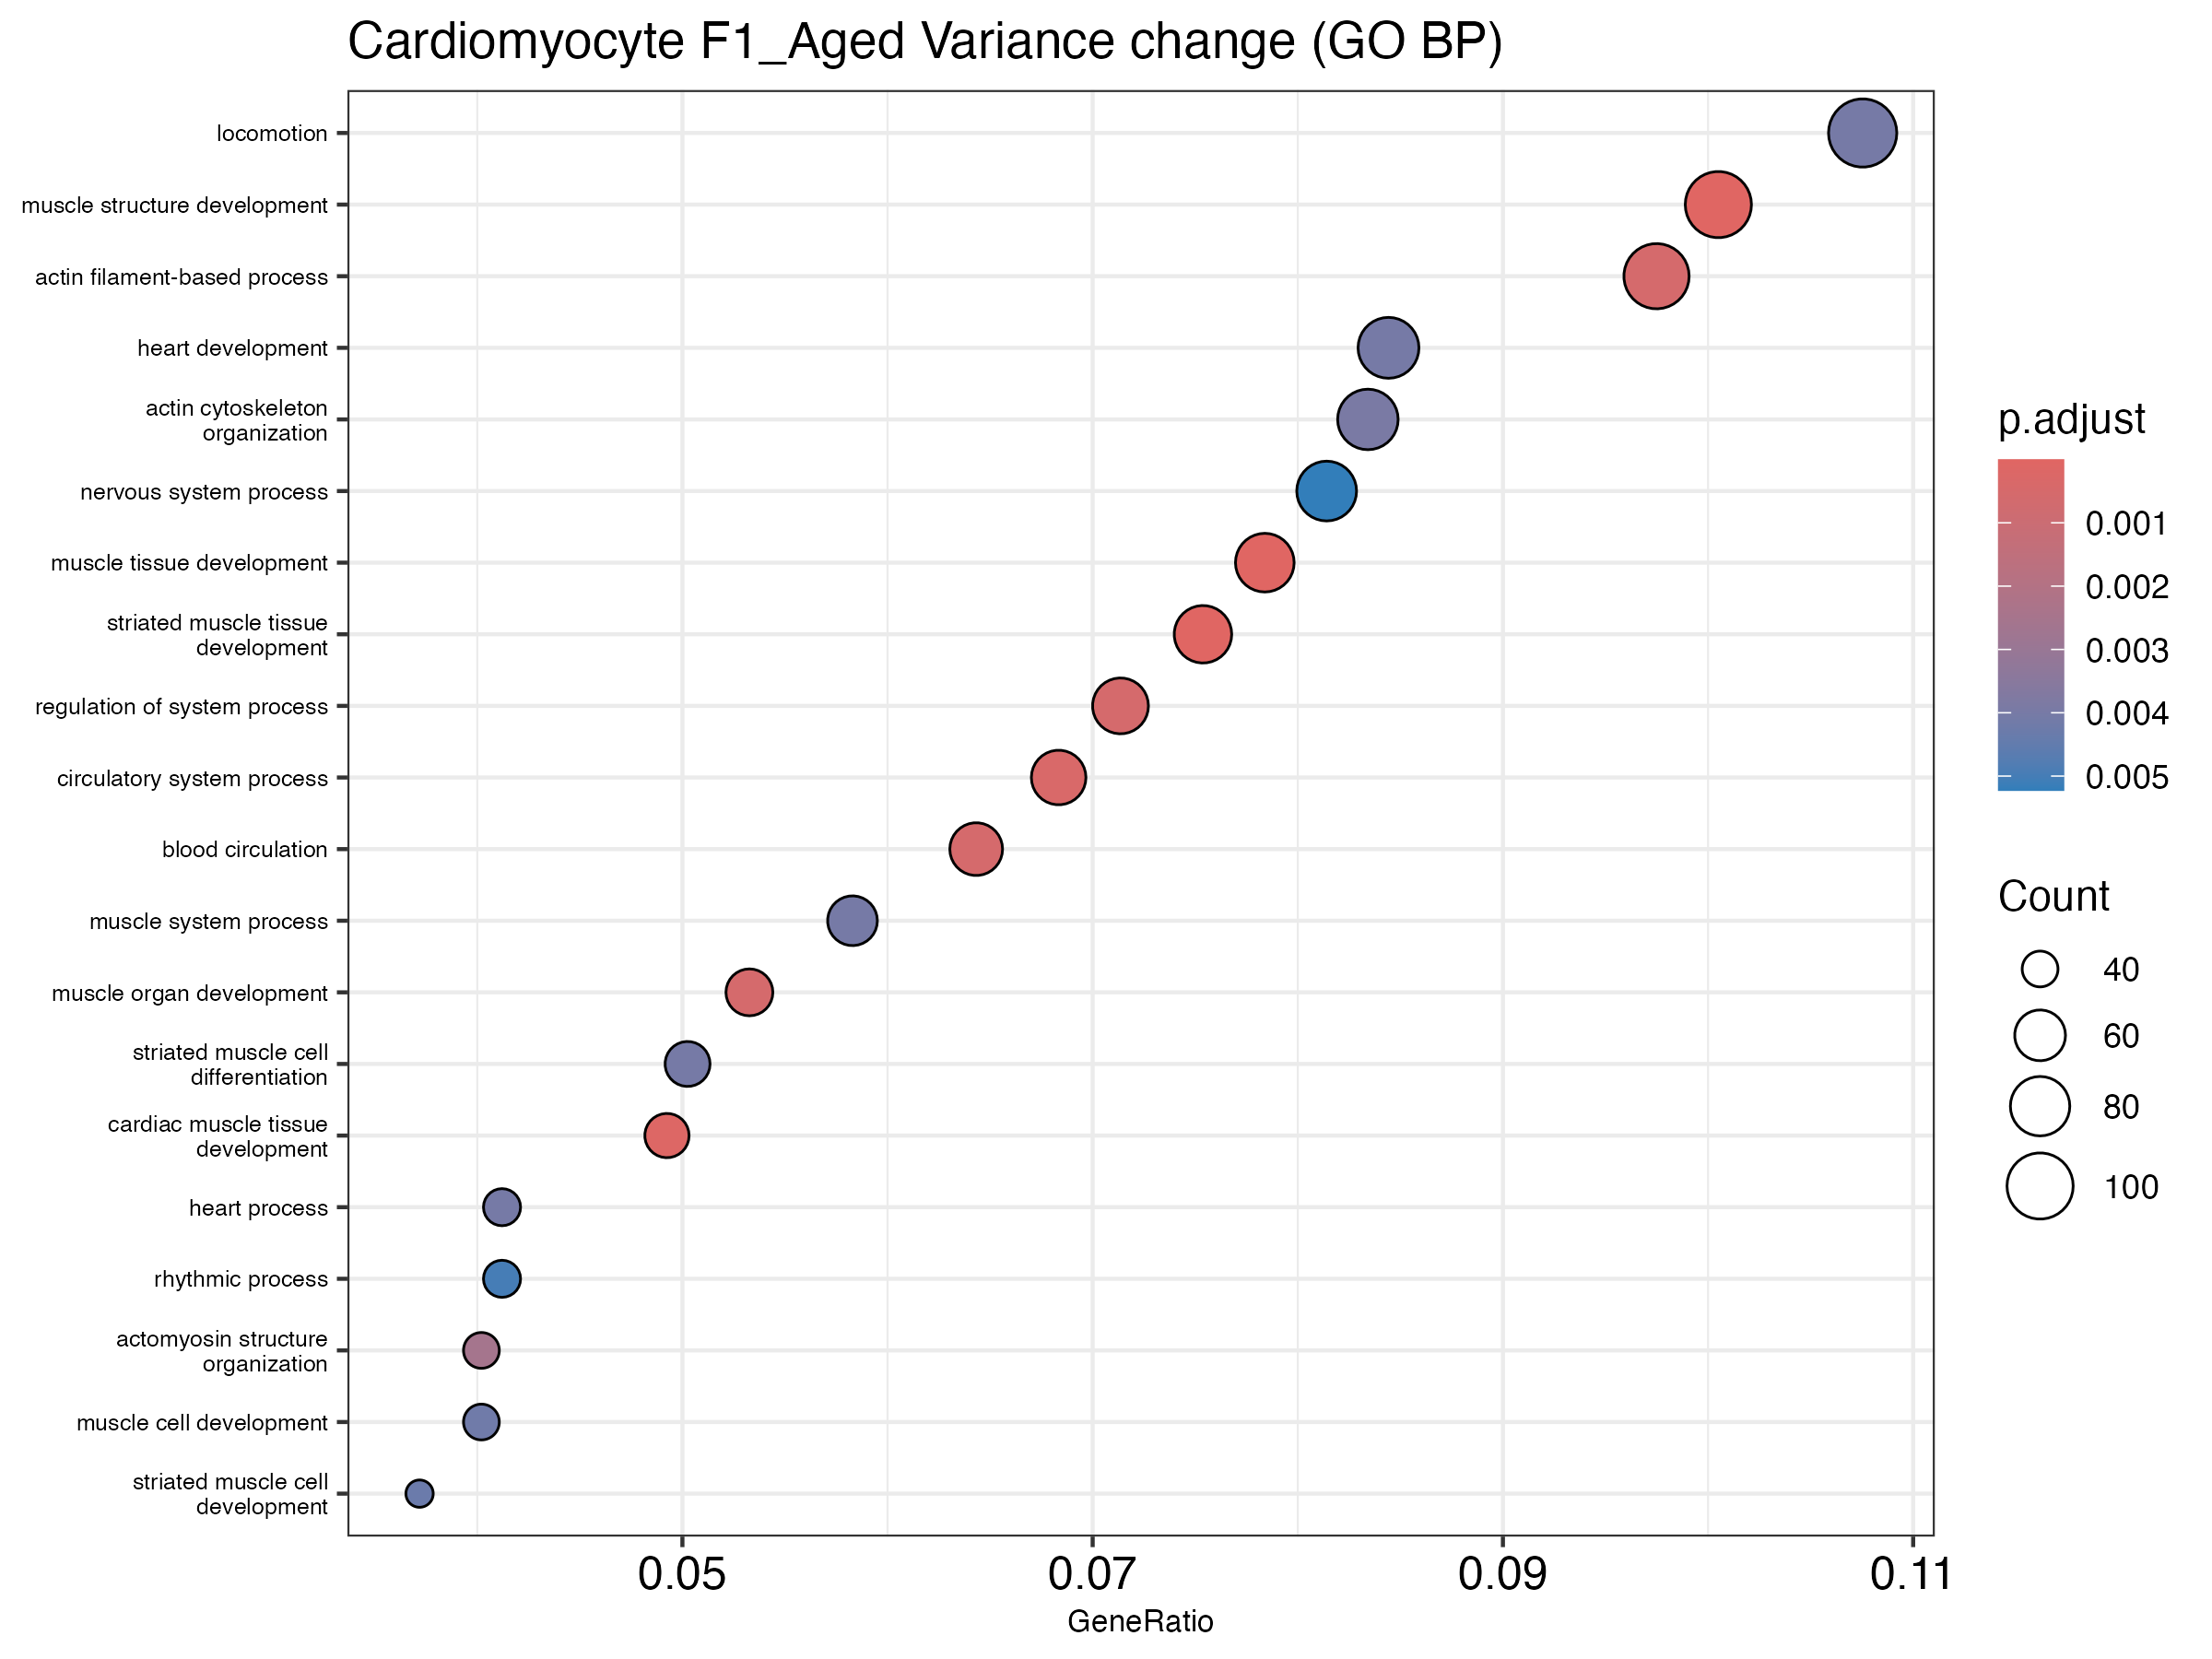

The file beside this chart, header and first rows:
ID, Description, GeneRatio, BgRatio, RichFactor, FoldEnrichment, zScore, pvalue, p.adjust, qvalue, geneID, Count
GO:0060537, muscle tissue development, 78/995, 254/6291, 0.3071, 1.942, 6.639, 9.578883095816578e-10, 3.1044406200614614e-6, 2.8658436434353023e-6, Abcc9/Acadm/Adra1a/Akap13/Alpk3/Angpt1/A…, 78
GO:0014706, striated muscle tissue development, 75/995, 243/6291, 0.3086, 1.951, 6.556, 1.5912048283246855e-9, 3.1044406200614614e-6, 2.8658436434353023e-6, Abcc9/Acadm/Adra1a/Akap13/Alpk3/Angpt1/A…, 75
GO:0061061, muscle structure development, 100/995, 366/6291, 0.2732, 1.727, 6.216, 5.048984227234235e-9, 6.567045484889329e-6, 6.062324219507212e-6, Abcc9/Acadm/Actg1/Adra1a/Afg3l2/Akap13/A…, 100
GO:0048738, cardiac muscle tissue development, 49/995, 149/6291, 0.3289, 2.079, 5.779, 1.3646574114486398e-7, 1.331223304868148e-4, 1.2289099110466436e-4, Acadm/Adra1a/Akap13/Alpk3/Angpt1/Ankrd1/…, 49
GO:0003013, circulatory system process, 68/995, 241/6291, 0.2822, 1.784, 5.379, 4.5820631909847167e-7, 3.5758421142444727e-4, 3.3010147872736213e-4, Abcc9/Adcy6/Adra1a/Angpt1/Ank2/Ankrd11/A…, 68
GO:0030029, actin filament-based process, 97/995, 387/6291, 0.2506, 1.585, 5.146, 8.223479328352445e-7, 5.321736190911875e-4, 4.912725254336626e-4, Abcc9/Abra/Actg1/Akap13/Ank2/Ankrd23/Arf…, 97
GO:0044057, regulation of system process, 71/995, 261/6291, 0.272, 1.72, 5.149, 1.1563932745736956e-6, 5.321736190911875e-4, 4.912725254336626e-4, Abcc9/Adk/Adra1a/Ank2/Atp1a2/Atp1b1/Cacn…, 71
GO:0007517, muscle organ development, 53/995, 177/6291, 0.2994, 1.893, 5.224, 1.2270794265687174e-6, 5.321736190911875e-4, 4.912725254336626e-4, Abcc9/Angpt1/Ankrd1/Asb2/Atf3/Ccnt2/Cenp…, 53
GO:0008015, blood circulation, 64/995, 228/6291, 0.2807, 1.775, 5.165, 1.227463498672652e-6, 5.321736190911875e-4, 4.912725254336626e-4, Abcc9/Adcy6/Adra1a/Angpt1/Ank2/Ankrd11/A…, 64
GO:0031032, actomyosin structure organization, 40/995, 127/6291, 0.315, 1.991, 4.892, 6.504378871871238e-6, 0.002538, 0.002343, Actg1/Akap13/Ankrd23/Braf/Casq2/Ccn2/Cdc…, 40
GO:0030036, actin cytoskeleton organization, 83/995, 337/6291, 0.2463, 1.557, 4.557, 1.1066481695988234e-5, 0.003926, 0.003624, Abra/Actg1/Akap13/Ankrd23/Arfgef1/Asb2/A…, 83
GO:0040011, locomotion, 107/995, 463/6291, 0.2311, 1.461, 4.468, 1.2935341716223464e-5, 0.004027, 0.003717, Abhd2/Actg1/Adamts1/Angpt1/Apc/Appl2/Arh…, 107
GO:0003012, muscle system process, 58/995, 215/6291, 0.2698, 1.706, 4.563, 1.483157521478208e-5, 0.004027, 0.003717, Abcc9/Adk/Adra1a/Akap13/Ank2/Apbb2/Asb2/…, 58
GO:0051146, striated muscle cell differentiation, 50/995, 177/6291, 0.2825, 1.786, 4.598, 1.5064489012908819e-5, 0.004027, 0.003717, Acadm/Actg1/Adra1a/Akap13/Alpk3/Ankrd23/…, 50
GO:0007507, heart development, 84/995, 345/6291, 0.2435, 1.539, 4.467, 1.5607882166175983e-5, 0.004027, 0.003717, Abcc9/Acadm/Adam19/Adamts1/Adra1a/Akap13…, 84
GO:0003015, heart process, 41/995, 136/6291, 0.3015, 1.906, 4.63, 1.6511608873850842e-5, 0.004027, 0.003717, Abcc9/Adra1a/Ank2/Ankrd11/Atp1a2/Atp1b1/…, 41
GO:0055001, muscle cell development, 40/995, 132/6291, 0.303, 1.916, 4.61, 1.8265846425228452e-5, 0.004193, 0.00387, Actg1/Adra1a/Afg3l2/Akap13/Alpk3/Ank2/An…, 40
GO:0055002, striated muscle cell development, 37/995, 119/6291, 0.3109, 1.966, 4.61, 1.9881456597157603e-5, 0.00431, 0.003979, Actg1/Adra1a/Akap13/Alpk3/Ankrd23/Asb2/C…, 37
GO:0048511, rhythmic process, 41/995, 138/6291, 0.2971, 1.878, 4.523, 2.4280861046877798e-5, 0.004987, 0.004603, Adamts1/Btbd9/Cipc/Crebbp/Ddx5/Dnm1l/Egf…, 41
GO:0050877, nervous system process, 81/995, 335/6291, 0.2418, 1.529, 4.311, 2.9126198418332903e-5, 0.005226, 0.004825, Adcy8/Adra1a/Ankrd11/Atp1a2/Atp8a1/Atxn2…, 81
GO:0090257, regulation of muscle system process, 41/995, 139/6291, 0.295, 1.865, 4.469, 2.931050531169708e-5, 0.005226, 0.004825, Adk/Adra1a/Ank2/Atp1a2/Atp1b1/Cacnb2/Cas…, 41
GO:0048512, circadian behavior, 12/995, 22/6291, 0.5455, 3.449, 4.987, 3.1675543404648e-5, 0.005226, 0.004825, Btbd9/Egr1/Fxr1/Kcnd2/Mapk10/Ncoa2/Ncor1…, 12
GO:0042692, muscle cell differentiation, 60/995, 230/6291, 0.2609, 1.649, 4.349, 3.190864074849793e-5, 0.005226, 0.004825, Acadm/Actg1/Adra1a/Afg3l2/Akap13/Alpk3/A…, 60
GO:0008016, regulation of heart contraction, 34/995, 108/6291, 0.3148, 1.99, 4.5, 3.214597974491295e-5, 0.005226, 0.004825, Abcc9/Adra1a/Ank2/Atp1a2/Atp1b1/Cacna2d1…, 34
GO:0009887, animal organ morphogenesis, 97/995, 420/6291, 0.231, 1.46, 4.232, 3.47492009648137e-5, 0.005418, 0.005002, Abcc9/Adamts1/Angpt1/Ankrd1/Ankrd11/Apc/…, 97
GO:0060047, heart contraction, 39/995, 131/6291, 0.2977, 1.882, 4.423, 3.627082776117786e-5, 0.005418, 0.005002, Abcc9/Adra1a/Ank2/Ankrd11/Atp1a2/Atp1b1/…, 39
GO:0032970, regulation of actin filament-based proce…, 53/995, 197/6291, 0.269, 1.701, 4.333, 3.750784446546641e-5, 0.005418, 0.005002, Actg1/Akap13/Ank2/Ankrd23/Arfgef1/Atp1a2…, 53
GO:0009725, response to hormone, 96/995, 416/6291, 0.2308, 1.459, 4.199, 3.9509098776452916e-5, 0.005418, 0.005002, Abcc9/Abhd2/Acat1/Acsl1/Adcy6/Adcy8/Adra…, 96
GO:1903522, regulation of blood circulation, 38/995, 127/6291, 0.2992, 1.892, 4.401, 4.0267909853684005e-5, 0.005418, 0.005002, Abcc9/Adra1a/Ank2/Atp1a2/Atp1b1/Cacna2d1…, 38
GO:0007622, rhythmic behavior, 12/995, 23/6291, 0.5217, 3.299, 4.787, 5.675171965637434e-5, 0.007382, 0.006814, Btbd9/Egr1/Fxr1/Kcnd2/Mapk10/Ncoa2/Ncor1…, 12
GO:0051093, negative regulation of developmental pro…, 93/995, 408/6291, 0.2279, 1.441, 3.994, 8.588002591958681e-5, 0.01081, 0.009979, Adamts1/Apc/Appl2/Arid4b/Asxl1/Atxn2/Cd5…, 93
GO:0055008, cardiac muscle tissue morphogenesis, 16/995, 38/6291, 0.4211, 2.662, 4.454, 9.554598566585562e-5, 0.01165, 0.01076, Angpt1/Ankrd1/Chd7/Egln1/Heg1/Myh6/Ryr2/…, 16
GO:0045475, locomotor rhythm, 8/995, 12/6291, 0.6667, 4.215, 4.832, 1.0390968164957394e-4, 0.01199, 0.01107, Egr1/Kcnd2/Mapk10/Ncoa2/Ncor1/Pln/Pten/U…, 8
GO:0034330, cell junction organization, 85/995, 368/6291, 0.231, 1.46, 3.945, 1.0775609235213645e-4, 0.01199, 0.01107, Actg1/Adgrl4/Afg3l2/Cd2ap/Cd9/Cdh2/Cdh4/…, 85
GO:0014812, muscle cell migration, 23/995, 66/6291, 0.3485, 2.203, 4.259, 1.0923490882470334e-4, 0.01199, 0.01107, Abhd2/Adamts1/Dock4/Egr1/Hdac4/Map3k7/My…, 23
GO:0060048, cardiac muscle contraction, 27/995, 83/6291, 0.3253, 2.057, 4.2, 1.1059985297585534e-4, 0.01199, 0.01107, Abcc9/Adra1a/Ank2/Atp1a2/Atp1b1/Cacna2d1…, 27
GO:0006937, regulation of muscle contraction, 26/995, 79/6291, 0.3291, 2.081, 4.19, 1.188047463302741e-4, 0.01253, 0.01157, Adra1a/Ank2/Atp1a2/Atp1b1/Cacnb2/Casq2/C…, 26
GO:0014910, regulation of smooth muscle cell migrati…, 20/995, 55/6291, 0.3636, 2.299, 4.194, 1.561515303496642e-4, 0.01597, 0.01474, Abhd2/Adamts1/Dock4/Egr1/Hdac4/Map3k7/My…, 20
GO:0048514, blood vessel morphogenesis, 67/995, 278/6291, 0.241, 1.524, 3.872, 1.5962032591578345e-4, 0.01597, 0.01474, Actg1/Adamts1/Adgrf5/Angpt1/Arid2/Atp5f1…, 67
GO:0006941, striated muscle contraction, 29/995, 94/6291, 0.3085, 1.951, 4.025, 1.7952424128957713e-4, 0.01751, 0.01617, Abcc9/Adra1a/Ank2/Atp1a2/Atp1b1/Cacna2d1…, 29
GO:0007610, behavior, 70/995, 295/6291, 0.2373, 1.5, 3.815, 1.8896711422452904e-4, 0.01798, 0.0166, Adam22/Adcy8/Ankrd11/Atp1a2/Atp8a1/Braf/…, 70
GO:0060415, muscle tissue morphogenesis, 16/995, 40/6291, 0.4, 2.529, 4.205, 1.974309757811973e-4, 0.01834, 0.01693, Angpt1/Ankrd1/Chd7/Egln1/Heg1/Myh6/Ryr2/…, 16
GO:0010882, regulation of cardiac muscle contraction…, 8/995, 13/6291, 0.6154, 3.891, 4.522, 2.327374827840045e-4, 0.02112, 0.0195, Ank2/Atp1b1/Casq2/Hdac4/Pln/Ryr2/Slc8a1/…, 8
GO:0001568, blood vessel development, 75/995, 324/6291, 0.2315, 1.464, 3.713, 2.562360179531651e-4, 0.02272, 0.02098, Abcc9/Actg1/Adamts1/Adgrf5/Angpt1/Arid2/…, 75
GO:0003007, heart morphogenesis, 39/995, 143/6291, 0.2727, 1.724, 3.798, 2.8884289566302984e-4, 0.02392, 0.02209, Abcc9/Adamts1/Angpt1/Ankrd1/Ankrd11/Arid…, 39
GO:0006936, muscle contraction, 39/995, 143/6291, 0.2727, 1.724, 3.798, 2.8884289566302984e-4, 0.02392, 0.02209, Abcc9/Adra1a/Ank2/Apbb2/Atp1a2/Atp1b1/Ca…, 39
GO:1990778, protein localization to cell periphery, 47/995, 182/6291, 0.2582, 1.633, 3.755, 2.923847066423381e-4, 0.02392, 0.02209, Adam22/Adcy6/Ank2/Atp1b1/Atp2c1/Cacnb2/C…, 47
GO:0035051, cardiocyte differentiation, 30/995, 101/6291, 0.297, 1.878, 3.855, 2.9430593134612985e-4, 0.02392, 0.02209, Acadm/Adra1a/Akap13/Alpk3/Ankrd11/Asb2/C…, 30
GO:0033002, muscle cell proliferation, 37/995, 134/6291, 0.2761, 1.746, 3.782, 3.146057507718165e-4, 0.02479, 0.02288, Adamts1/Angpt1/Apc/Arid2/Comt/Egfr/Egr1/…, 37
GO:0001944, vasculature development, 78/995, 342/6291, 0.2281, 1.442, 3.643, 3.1762784060225595e-4, 0.02479, 0.02288, Abcc9/Actg1/Adamts1/Adgrf5/Angpt1/Arid2/…, 78
GO:0045214, sarcomere organization, 15/995, 38/6291, 0.3947, 2.496, 4.008, 3.697823302271586e-4, 0.02765, 0.02552, Actg1/Akap13/Ankrd23/Casq2/Cfl2/Csrp3/Fh…, 15
GO:0006942, regulation of striated muscle contractio…, 19/995, 54/6291, 0.3519, 2.225, 3.917, 3.7049190171429386e-4, 0.02765, 0.02552, Adra1a/Ank2/Atp1a2/Atp1b1/Casq2/Ccn2/Dlg…, 19
GO:0007623, circadian rhythm, 31/995, 107/6291, 0.2897, 1.832, 3.761, 3.821048585032079e-4, 0.02765, 0.02552, Btbd9/Cipc/Ddx5/Egfr/Egr1/Fbxw11/Fbxw7/F…, 31
GO:0048644, muscle organ morphogenesis, 16/995, 42/6291, 0.381, 2.409, 3.97, 3.826308013461095e-4, 0.02765, 0.02552, Angpt1/Ankrd1/Chd7/Egln1/Heg1/Myh6/Ryr2/…, 16
GO:0044331, cell-cell adhesion mediated by cadherin, 9/995, 17/6291, 0.5294, 3.347, 4.2, 4.350521723500201e-4, 0.03069, 0.02833, Adam19/Cd2ap/Cdh2/Cdh4/Cdh8/Ctnnd1/Smad7…, 9
GO:0048660, regulation of smooth muscle cell prolife…, 28/995, 94/6291, 0.2979, 1.883, 3.74, 4.4039148588099987e-4, 0.03069, 0.02833, Adamts1/Comt/Egfr/Egr1/Flt1/Frs2/Gnaq/Hd…, 28
GO:0035239, tube morphogenesis, 86/995, 390/6291, 0.2205, 1.394, 3.484, 5.124748639661225e-4, 0.03508, 0.03239, Actg1/Adamts1/Adgrf5/Angpt1/Arid2/Asb2/A…, 86
GO:0030334, regulation of cell migration, 86/995, 391/6291, 0.2199, 1.391, 3.457, 5.588075579666188e-4, 0.03759, 0.0347, Abhd2/Actg1/Adamts1/Angpt1/Apc/Appl2/Arh…, 86
GO:0040012, regulation of locomotion, 91/995, 420/6291, 0.2167, 1.37, 3.401, 6.541655938930689e-4, 0.04218, 0.03893, Abhd2/Actg1/Adamts1/Angpt1/Apc/Appl2/Arh…, 91
GO:0046683, response to organophosphorus, 18/995, 52/6291, 0.3462, 2.189, 3.73, 6.580614255621907e-4, 0.04218, 0.03893, Abcc9/Bckdhb/Braf/Errfi1/Fos/Hcn1/Itpr2/…, 18
... 2 more rows
